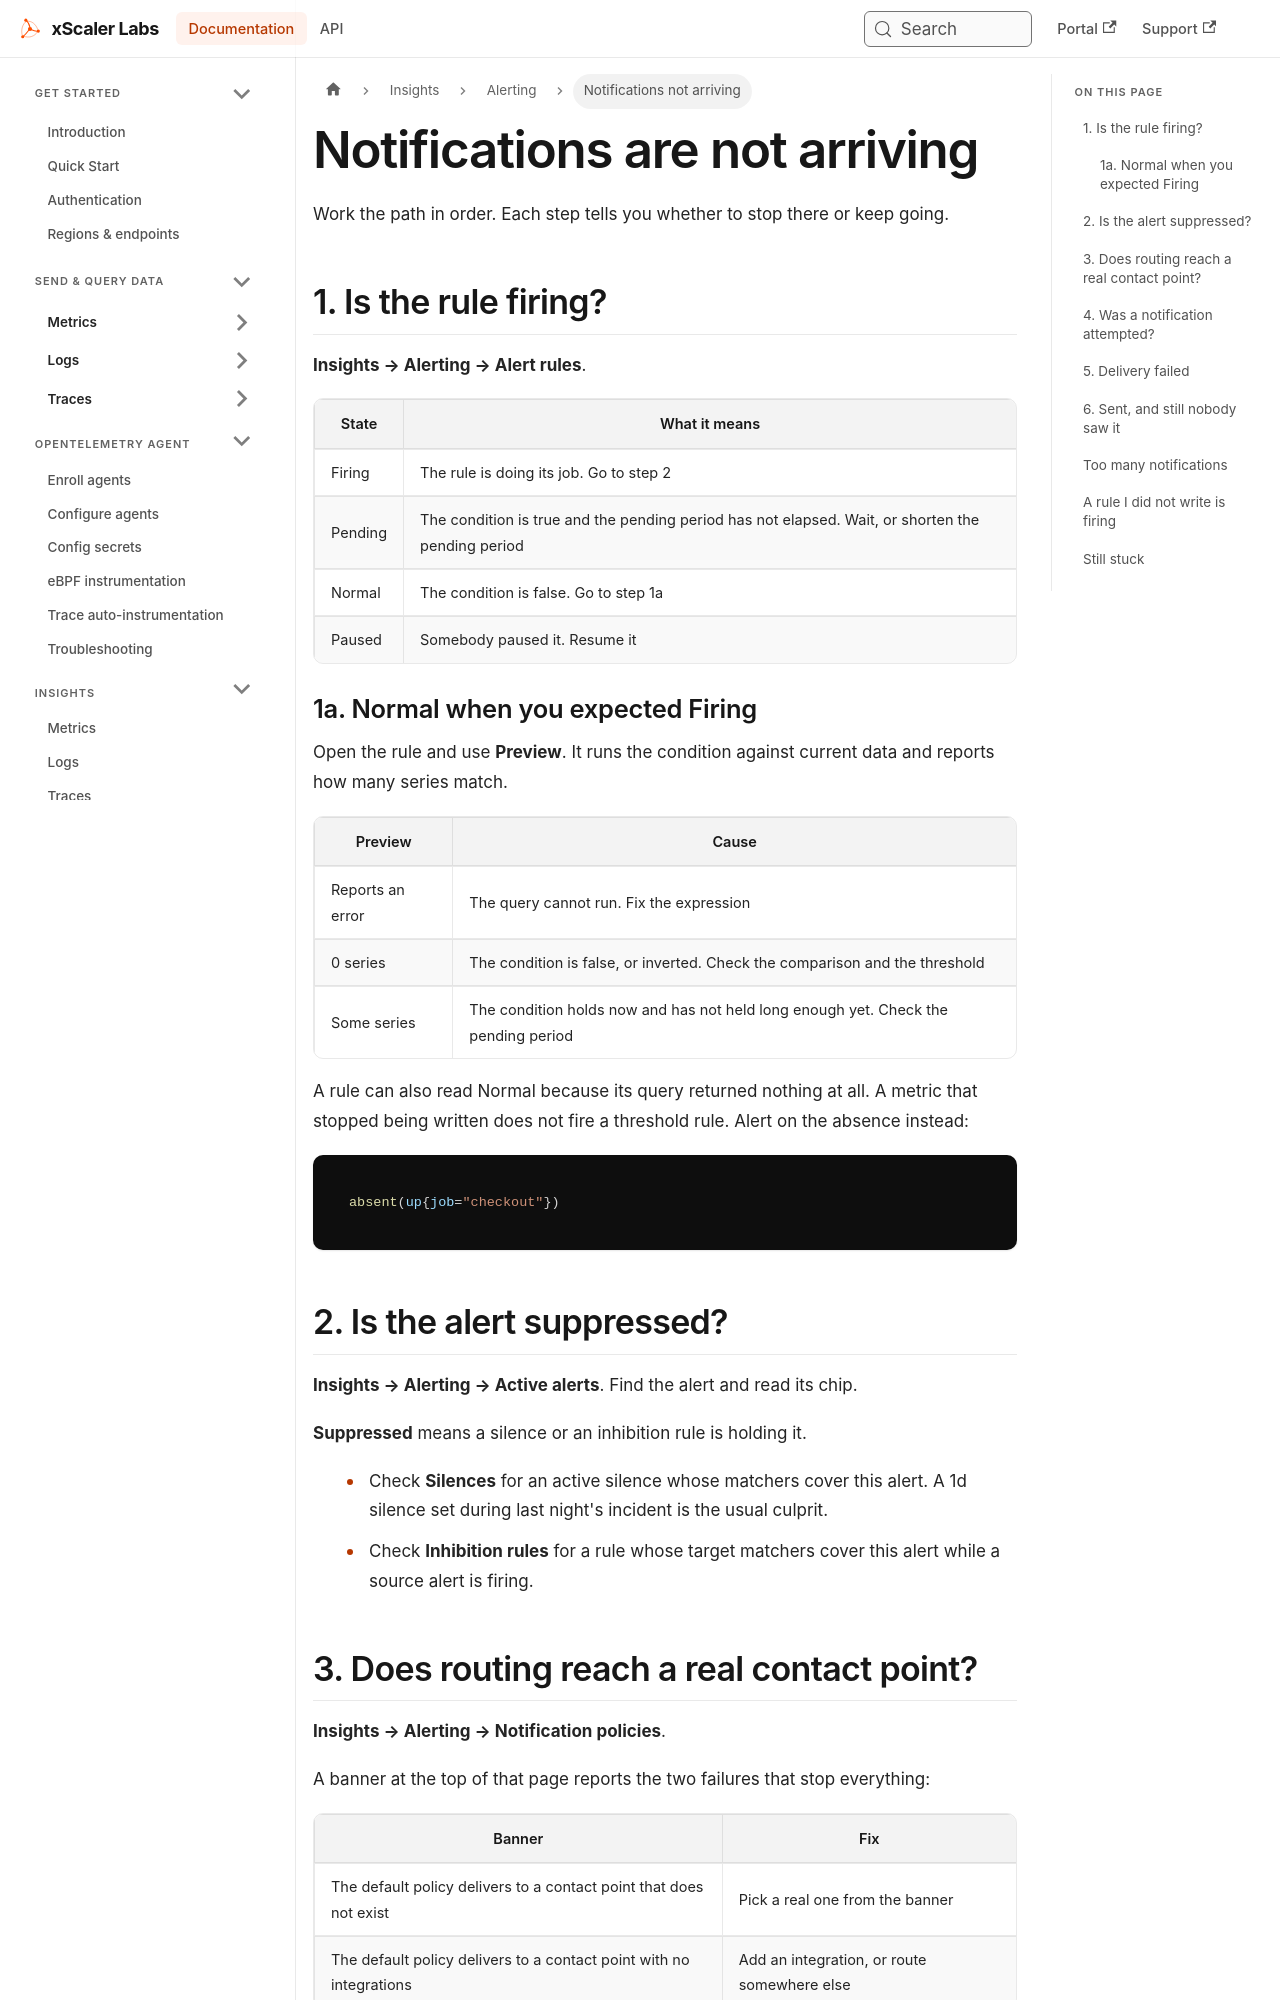

repository: xscaler/docs · page: insights/alerting/troubleshooting.html · generator: docusaurus

---
id: troubleshooting
title: Notifications are not arriving
sidebar_label: Notifications not arriving
slug: /insights/alerting/troubleshooting
---

# Notifications are not arriving

Work the path in order. Each step tells you whether to stop there or keep
going.

## 1. Is the rule firing?

**Insights → Alerting → Alert rules**.

| State | What it means |
|-------|--------------|
| Firing | The rule is doing its job. Go to step 2 |
| Pending | The condition is true and the pending period has not elapsed. Wait, or shorten the pending period |
| Normal | The condition is false. Go to step 1a |
| Paused | Somebody paused it. Resume it |

### 1a. Normal when you expected Firing

Open the rule and use **Preview**. It runs the condition against current data
and reports how many series match.

| Preview | Cause |
|---------|-------|
| Reports an error | The query cannot run. Fix the expression |
| 0 series | The condition is false, or inverted. Check the comparison and the threshold |
| Some series | The condition holds now and has not held long enough yet. Check the pending period |

A rule can also read Normal because its query returned nothing at all. A
metric that stopped being written does not fire a threshold rule. Alert on the
absence instead:

```promql
absent(up{job="checkout"})
```

## 2. Is the alert suppressed?

**Insights → Alerting → Active alerts**. Find the alert and read its chip.

**Suppressed** means a silence or an inhibition rule is holding it.

- Check **Silences** for an active silence whose matchers cover this alert. A
  1d silence set during last night's incident is the usual culprit.
- Check **Inhibition rules** for a rule whose target matchers cover this alert
  while a source alert is firing.
